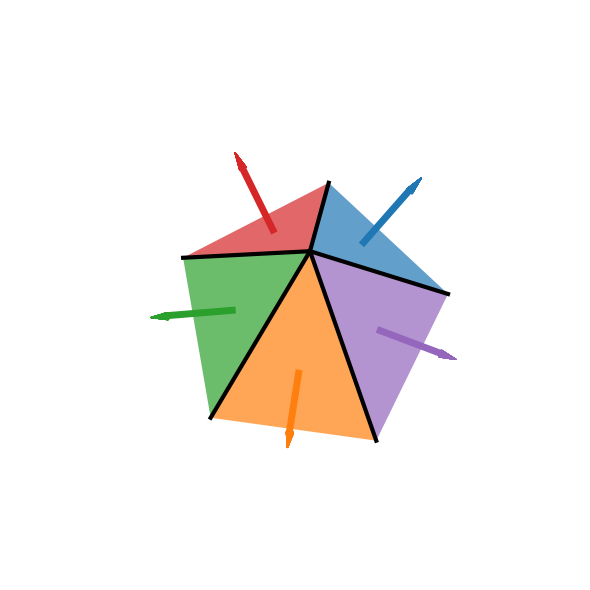

This figure's Python source:
import matplotlib.pyplot as plt
import numpy as np
from mpl_toolkits.mplot3d.art3d import Poly3DCollection, Line3D

def get_line(point1, point2):
    line = Line3D([point1[0], point2[0]],
              [point1[1], point2[1]],
              [point1[2], point2[2]], linewidth=3, color='black', linestyle='solid')
    return line

def compute_normal(v0, v1, v2):
    # Calculate the vectors between the three points
    a = np.array(v1) - np.array(v0)
    b = np.array(v2) - np.array(v0)
    
    # Compute the cross product of the two vectors
    normal = np.cross(a, b)
    
    # Normalize the vector
    normal = normal / np.linalg.norm(normal)
    return normal

class Arrow3D:
    def __init__(self, ax, x, y, z, dx, dy, dz, color='black'):
        self.ax = ax

        arrow_length = np.linalg.norm([dx, dy, dz])
        arrow_prop = 0.2  # proportion of arrowhead
        head_length = arrow_length * arrow_prop
        tail_length = arrow_length - head_length

        # Calculate the end point of the arrow tail
        x_tail = x + dx * tail_length / arrow_length
        y_tail = y + dy * tail_length / arrow_length
        z_tail = z + dz * tail_length / arrow_length

        # Draw the tail using a line
        ax.plot([x, x_tail], [y, y_tail], [z, z_tail], color, linewidth=5, zorder=1)

        # Define a function to create an orthogonal vector
        def orthogonal_vector(v):
            if v[0] == 0 and v[1] == 0:
                if v[2] == 0:
                    raise ValueError('Zero vector')
                return [0, 1, 0]
            return [-v[1], v[0], 0]

        # Generate points for the base of the cone
        n = 50
        circle_points = []
        radius = head_length * 0.2
        direction = np.array([dx, dy, dz]) / arrow_length
        ortho = orthogonal_vector(direction)
        ortho /= np.linalg.norm(ortho)
        cross = np.cross(direction, ortho)
        for i in np.linspace(0, 2*np.pi, n):
            point = [x_tail, y_tail, z_tail]
            point += radius * (np.cos(i) * ortho + np.sin(i) * cross)
            circle_points.append(point)

        # Draw the cone using triangular facets
        arrow_tip = [x+dx, y+dy, z+dz]
        for i in range(n):
            triangle = [arrow_tip, circle_points[i], circle_points[(i+1)%n]]
            ax.add_collection3d(Poly3DCollection([triangle], color=color, zorder=1))


# Create a 3D plot
fig = plt.figure(figsize=(6, 6), dpi=200)
ax = fig.add_subplot(111, projection='3d',computed_zorder=False)

# Define the vertices of the corner
N = 5
offset = 0
angles = np.linspace(0 + offset, 2*np.pi + offset, N, endpoint=False)
vertices = [[0,0,2]] + [[np.cos(angle), np.sin(angle), 0] for angle in angles]

# Create the three faces of the corner
faces = [
    [vertices[0], vertices[1], vertices[2]],  
    [vertices[0], vertices[2], vertices[3]],  
    [vertices[0], vertices[3], vertices[4]],
    [vertices[0], vertices[4], vertices[5]],
    [vertices[0], vertices[5], vertices[1]],
]

colors = ['tab:blue', 'tab:red', 'tab:green', "tab:orange", "tab:purple"]
for i in range(len(colors)):
# Plot the faces
    face = faces[i]
    ax.add_collection3d(Poly3DCollection([face], facecolors=colors[i], linewidths=2, edgecolors=None, alpha=.7, zorder=1))
    centroid = np.mean(face, axis=0)
    normal = compute_normal(*face)
    arrow = Arrow3D(ax, *centroid, *(normal*0.6), color=colors[i])

ax.add_line(get_line(vertices[0], vertices[1]))
ax.add_line(get_line(vertices[0], vertices[2]))
ax.add_line(get_line(vertices[0], vertices[3]))
ax.add_line(get_line(vertices[0], vertices[4]))
ax.add_line(get_line(vertices[0], vertices[5]))

# Set the tick size for each axis
tickfontsize = 20
ax.xaxis.set_tick_params(size=tickfontsize)
ax.yaxis.set_tick_params(size=tickfontsize)
ax.zaxis.set_tick_params(size=tickfontsize)
ax.tick_params(labelsize=tickfontsize)

ax.grid(False)
ax.axis('off')
ax.set_xticks([])
ax.set_yticks([])
ax.set_zticks([])

# Set the view angle (elevation and azimuth)
ax.view_init(elev=77, azim=-100)  # Adjust these angles
# Show the plot
plt.gca().set_aspect('equal')
plt.tight_layout()
# plt.show()
plt.savefig("five_faces_corners.png")
